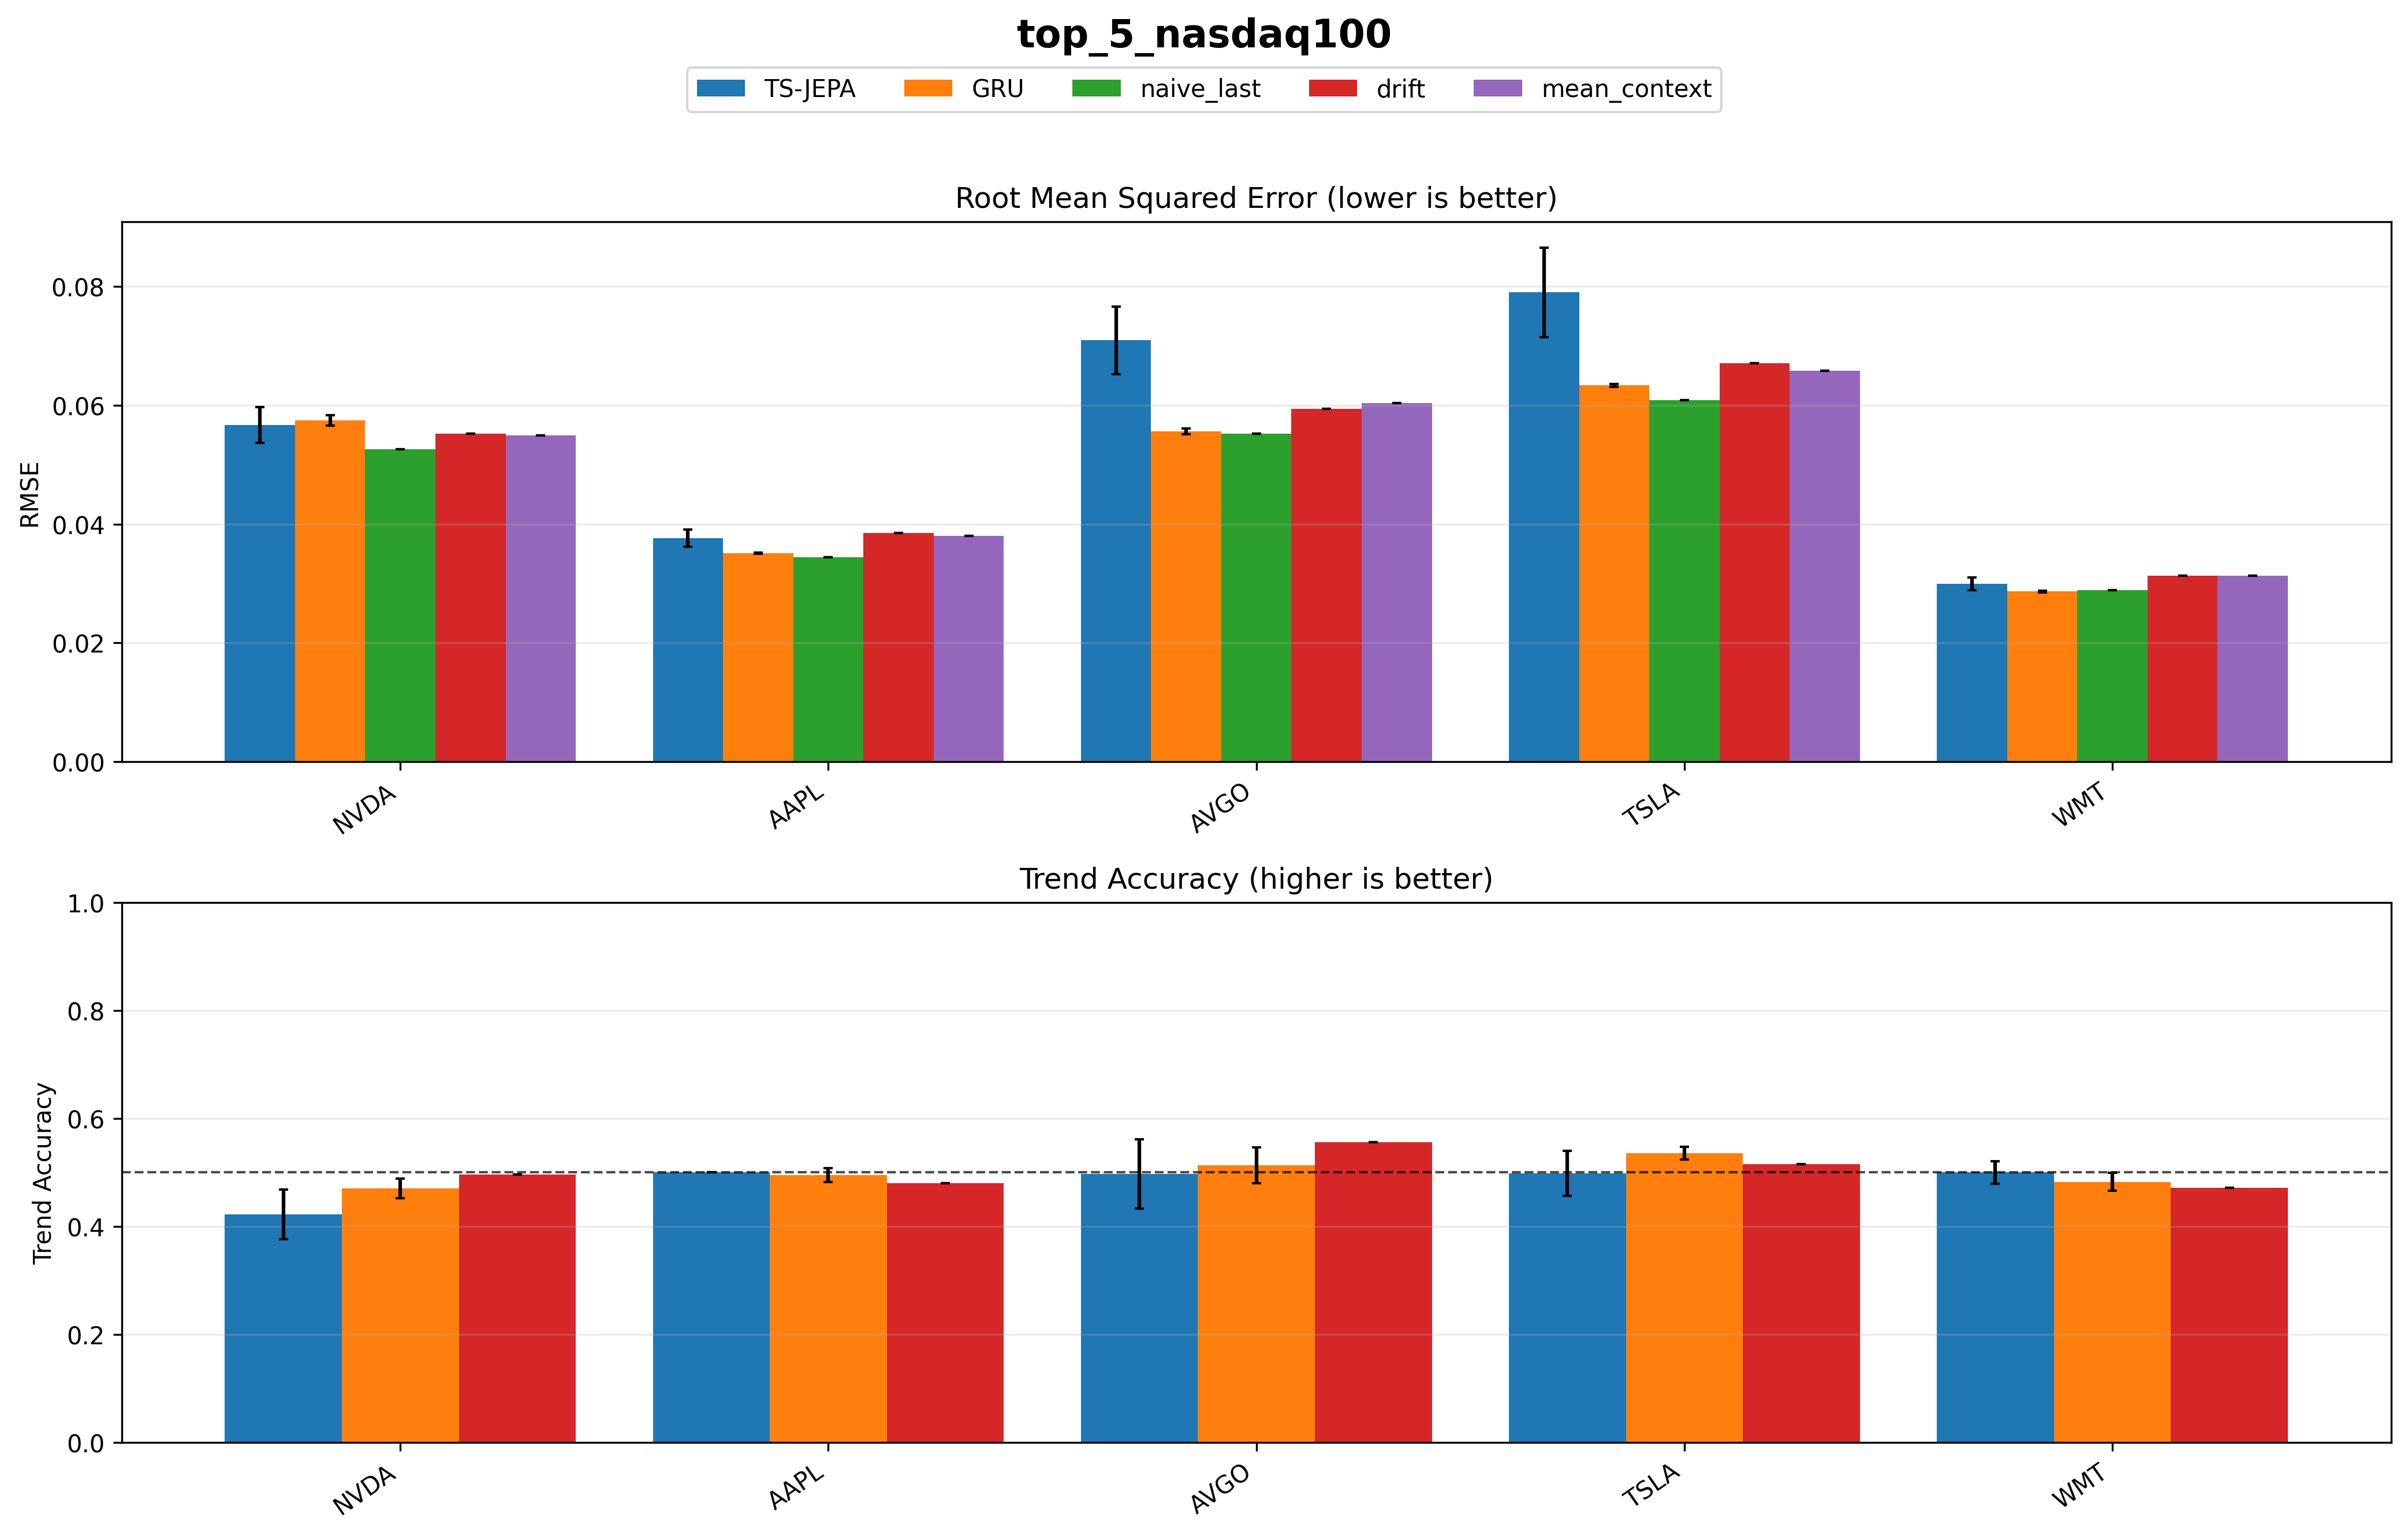

The file beside this chart, header and first rows:
stock, model, rmse, rmse_std, trend_accuracy, trend_accuracy_std, num_runs, source_files
AAPL, GRU, 0.03508, 0.000128, 0.4947, 0.01286, 3, /home/xujiang/TS_JEPA/selection_artifact…
AAPL, TS-JEPA, 0.03764, 0.001472, 0.5, 0.0, 3, /home/xujiang/TS_JEPA/selection_artifact…
AAPL, drift, 0.03846, 0.0, 0.48, 0.0, 3, /home/xujiang/TS_JEPA/selection_artifact…
AAPL, mean_context, 0.03806, 0.0, 0.476, 0.0, 3, /home/xujiang/TS_JEPA/selection_artifact…
AAPL, naive_last, 0.03441, 0.0, 0.0, 0.0, 3, /home/xujiang/TS_JEPA/selection_artifact…
AVGO, GRU, 0.0556, 0.0005002, 0.5133, 0.03331, 3, /home/xujiang/TS_JEPA/selection_artifact…
AVGO, TS-JEPA, 0.07097, 0.005696, 0.4973, 0.06417, 3, /home/xujiang/TS_JEPA/selection_artifact…
AVGO, drift, 0.05937, 0.0, 0.556, 0.0, 3, /home/xujiang/TS_JEPA/selection_artifact…
AVGO, mean_context, 0.06036, 0.0, 0.56, 0.0, 3, /home/xujiang/TS_JEPA/selection_artifact…
AVGO, naive_last, 0.05525, 0.0, 0.004, 0.0, 3, /home/xujiang/TS_JEPA/selection_artifact…
NVDA, GRU, 0.05747, 0.00088, 0.4707, 0.01804, 3, /home/xujiang/TS_JEPA/selection_artifact…
NVDA, TS-JEPA, 0.05668, 0.002993, 0.4227, 0.04601, 3, /home/xujiang/TS_JEPA/selection_artifact…
NVDA, drift, 0.05519, 0.0, 0.496, 0.0, 3, /home/xujiang/TS_JEPA/selection_artifact…
NVDA, mean_context, 0.05494, 0.0, 0.5, 0.0, 3, /home/xujiang/TS_JEPA/selection_artifact…
NVDA, naive_last, 0.05256, 0.0, 0.0, 0.0, 3, /home/xujiang/TS_JEPA/selection_artifact…
TSLA, GRU, 0.06335, 0.0002367, 0.536, 0.012, 3, /home/xujiang/TS_JEPA/selection_artifact…
TSLA, TS-JEPA, 0.07902, 0.007569, 0.4987, 0.04163, 3, /home/xujiang/TS_JEPA/selection_artifact…
TSLA, drift, 0.0671, 0.0, 0.516, 0.0, 3, /home/xujiang/TS_JEPA/selection_artifact…
TSLA, mean_context, 0.06584, 0.0, 0.524, 0.0, 3, /home/xujiang/TS_JEPA/selection_artifact…
TSLA, naive_last, 0.0609, 0.0, 0.0, 0.0, 3, /home/xujiang/TS_JEPA/selection_artifact…
WMT, GRU, 0.02865, 0.0001558, 0.4827, 0.01665, 3, /home/xujiang/TS_JEPA/selection_artifact…
WMT, TS-JEPA, 0.02997, 0.001054, 0.5, 0.02117, 3, /home/xujiang/TS_JEPA/selection_artifact…
WMT, drift, 0.03128, 0.0, 0.472, 0.0, 3, /home/xujiang/TS_JEPA/selection_artifact…
WMT, mean_context, 0.03132, 0.0, 0.468, 0.0, 3, /home/xujiang/TS_JEPA/selection_artifact…
WMT, naive_last, 0.0289, 0.0, 0.004, 0.0, 3, /home/xujiang/TS_JEPA/selection_artifact…
